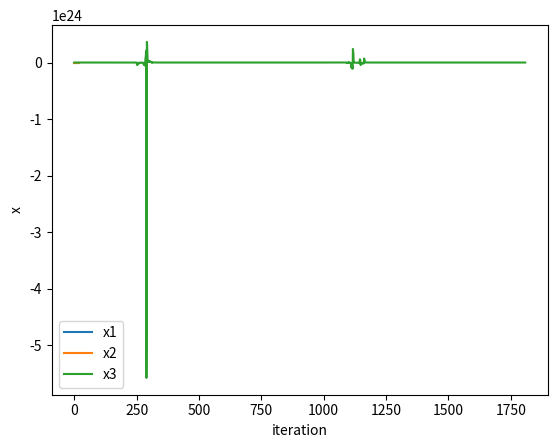

The script that saved this image:
import math
import matplotlib.pyplot as plt
eps = 1e-5

def f(x):
    return 1 / 2 + 1 / 4 * x **2 - x * math.sin(x) - 1 /2 * math.cos(2 * x)
    # return x - (1 / 2 + 1 / 4 * x **2 - x * math.sin(x) - 1 /2 * math.cos(2 * x))

def f_(x):
    return 0.5 * x - math.sin(x) - x * math.cos(x) + math.sin(2 * x)
    # return 1 - (0.5 * x - math.sin(x) - x * math.cos(x) + math.sin(2 * x))

def calculate_x(x):
    k = 0
    timer = 0
    while True:
        x_k = x[k]
        cur = x_k - f(x_k) / f_(x_k)
        x.append(cur)
        if (abs(cur - x_k) < eps) or (timer > 10000):
            break
        k += 1
        timer += 1
    return timer

x1 = [math.pi / 2]
x2 = [5 * math.pi]
x3 = [10 * math.pi]

cot1 = calculate_x(x1)
cot2 = calculate_x(x2)
cot3 = calculate_x(x3)

print("x1: ", x1[-1])
print("x2: ", x2[-1])
print("x3: ", x3[-1])
print("cot1: ", cot1)
print("cot2: ", cot2)
print("cot3: ", cot3)

plt.plot(range(len(x1)), x1, label='x1')
plt.plot(range(len(x2)), x2, label='x2')
plt.plot(range(len(x3)), x3, label='x3')
plt.xlabel("iteration")
plt.ylabel("x")
plt.legend()
# plt.show()
plt.savefig("HW2_3.png")
# fig, axs = plt.subplots(1, 3, figsize=(15, 5))
# axs[0].plot(range(len(x1)), x1, label='x1')
# axs[0].set_xlabel("iteration")
# axs[0].set_ylabel("x")
# axs[0].set_title("x_0 = pi / 2")
# axs[1].plot(range(len(x2)), x2, label='x2')
# axs[1].set_xlabel("iteration")
# axs[1].set_ylabel("x")
# axs[1].set_title("x_0 = 5 * pi")
# axs[2].plot(range(len(x3[:300])), x3[:300], label='x3')
# axs[2].set_xlabel("iteration")
# axs[2].set_ylabel("x")
# axs[2].set_title("x_0 = 10 * pi")
# plt.tight_layout()
# plt.show()